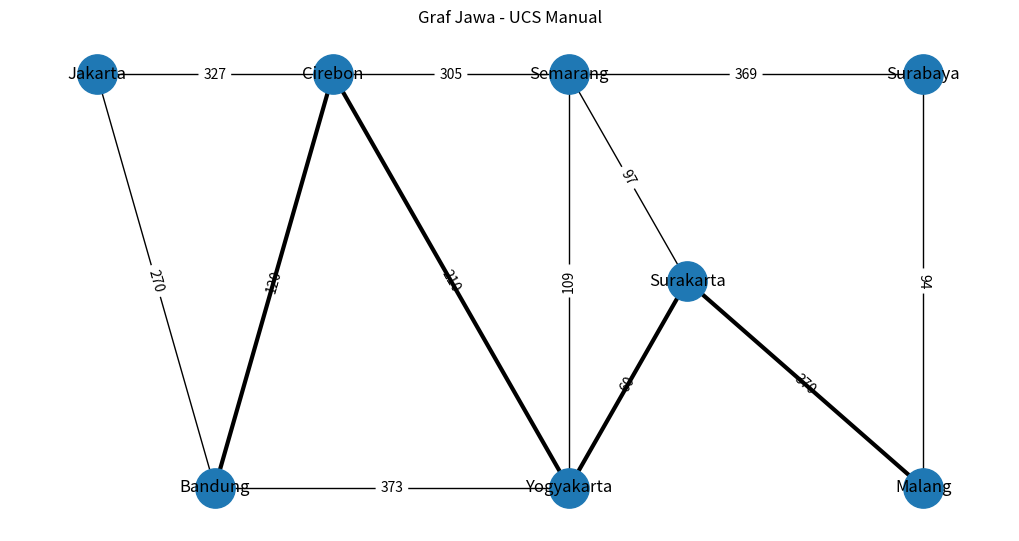

Recreate this plot in Python.
import heapq  # Digunakan untuk priority queue (inti UCS)
import networkx as nx  # Digunakan untuk membuat graf
import matplotlib.pyplot as plt  # Digunakan untuk visualisasi

# GRAPH (kota dan jarak)
edges = [
    ("Jakarta", "Cirebon", 327),
    ("Jakarta", "Bandung", 270),
    ("Bandung", "Cirebon", 120),
    ("Bandung", "Yogyakarta", 373),
    ("Cirebon", "Semarang", 305),
    ("Cirebon", "Yogyakarta", 210),
    ("Yogyakarta", "Semarang", 109),
    ("Yogyakarta", "Surakarta", 60),
    ("Semarang", "Surakarta", 97),
    ("Semarang", "Surabaya", 369),
    ("Surakarta", "Malang", 370),
    ("Surabaya", "Malang", 94)
]

# FUNGSI UCS (Uniform Cost Search)
def ucs(edges, start, goal):
    # Digunakan untuk mengubah edges menjadi adjacency list
    graph = {}
    for u, v, w in edges:
        graph.setdefault(u, []).append((v, w))
        graph.setdefault(v, []).append((u, w))

    pq = [(0, start, [start])] 
    visited = set()  # Digunakan untuk menyimpan node yang sudah dikunjungi
    expansion = []  # Digunakan untuk menyimpan urutan ekspansi node

    while pq:
        # Digunakan untuk mengambil node dengan cost paling kecil
        cost, node, path = heapq.heappop(pq)

        if node in visited:
            continue  # Digunakan untuk melewati jika sudah dikunjungi

        visited.add(node)  # Digunakan untuk menandai sebagai dikunjungi
        expansion.append(node)  # Digunakan untuk mencatat urutan ekspansi

        # Digunakan jika tujuan ditemukan
        if node == goal:
            return path, cost, expansion

        # Digunakan untuk menambahkan tetangga ke priority queue
        for neighbor, weight in graph[node]:
            if neighbor not in visited:
                heapq.heappush(pq, (cost + weight, neighbor, path + [neighbor]))

    return None, None, expansion  # Jika tidak ada jalur


# MENJALANKAN UCS
start = "Bandung"
goal = "Malang"

path, cost, expansion = ucs(edges, start, goal)

print("=== HASIL UCS ===")
print("Path:", path)  # Digunakan untuk mengalur tercepat
print("Cost:", cost)  # Digunakan untuk menentukan total biaya
print("Urutan Ekspansi:", expansion)  # Digunakan untuk mengurutkan node dikunjungi


# VISUALISASI GRAF
G = nx.Graph()
G.add_weighted_edges_from(edges)  # Digunakan untuk menambahkan edge ke graf

# Menandai posisi node (biar rapi seperti peta Jawa)
pos = {
    "Jakarta": (0, 3),
    "Bandung": (1, 1),
    "Cirebon": (2, 3),
    "Semarang": (4, 3),
    "Yogyakarta": (4, 1),
    "Surakarta": (5, 2),
    "Surabaya": (7, 3),
    "Malang": (7, 1)
}

plt.figure(figsize=(10,5))
nx.draw(G, pos, with_labels=True, node_size=800)

# Digunakan untuk menampilkan bobot (jarak)
edge_labels = nx.get_edge_attributes(G, 'weight')
nx.draw_networkx_edge_labels(G, pos, edge_labels=edge_labels)

# Digunakan untuk membuat highlight jalur hasil UCS
path_edges = list(zip(path, path[1:]))
nx.draw_networkx_edges(G, pos, edgelist=path_edges, width=3)

plt.title("Graf Jawa - UCS Manual")
plt.show()
